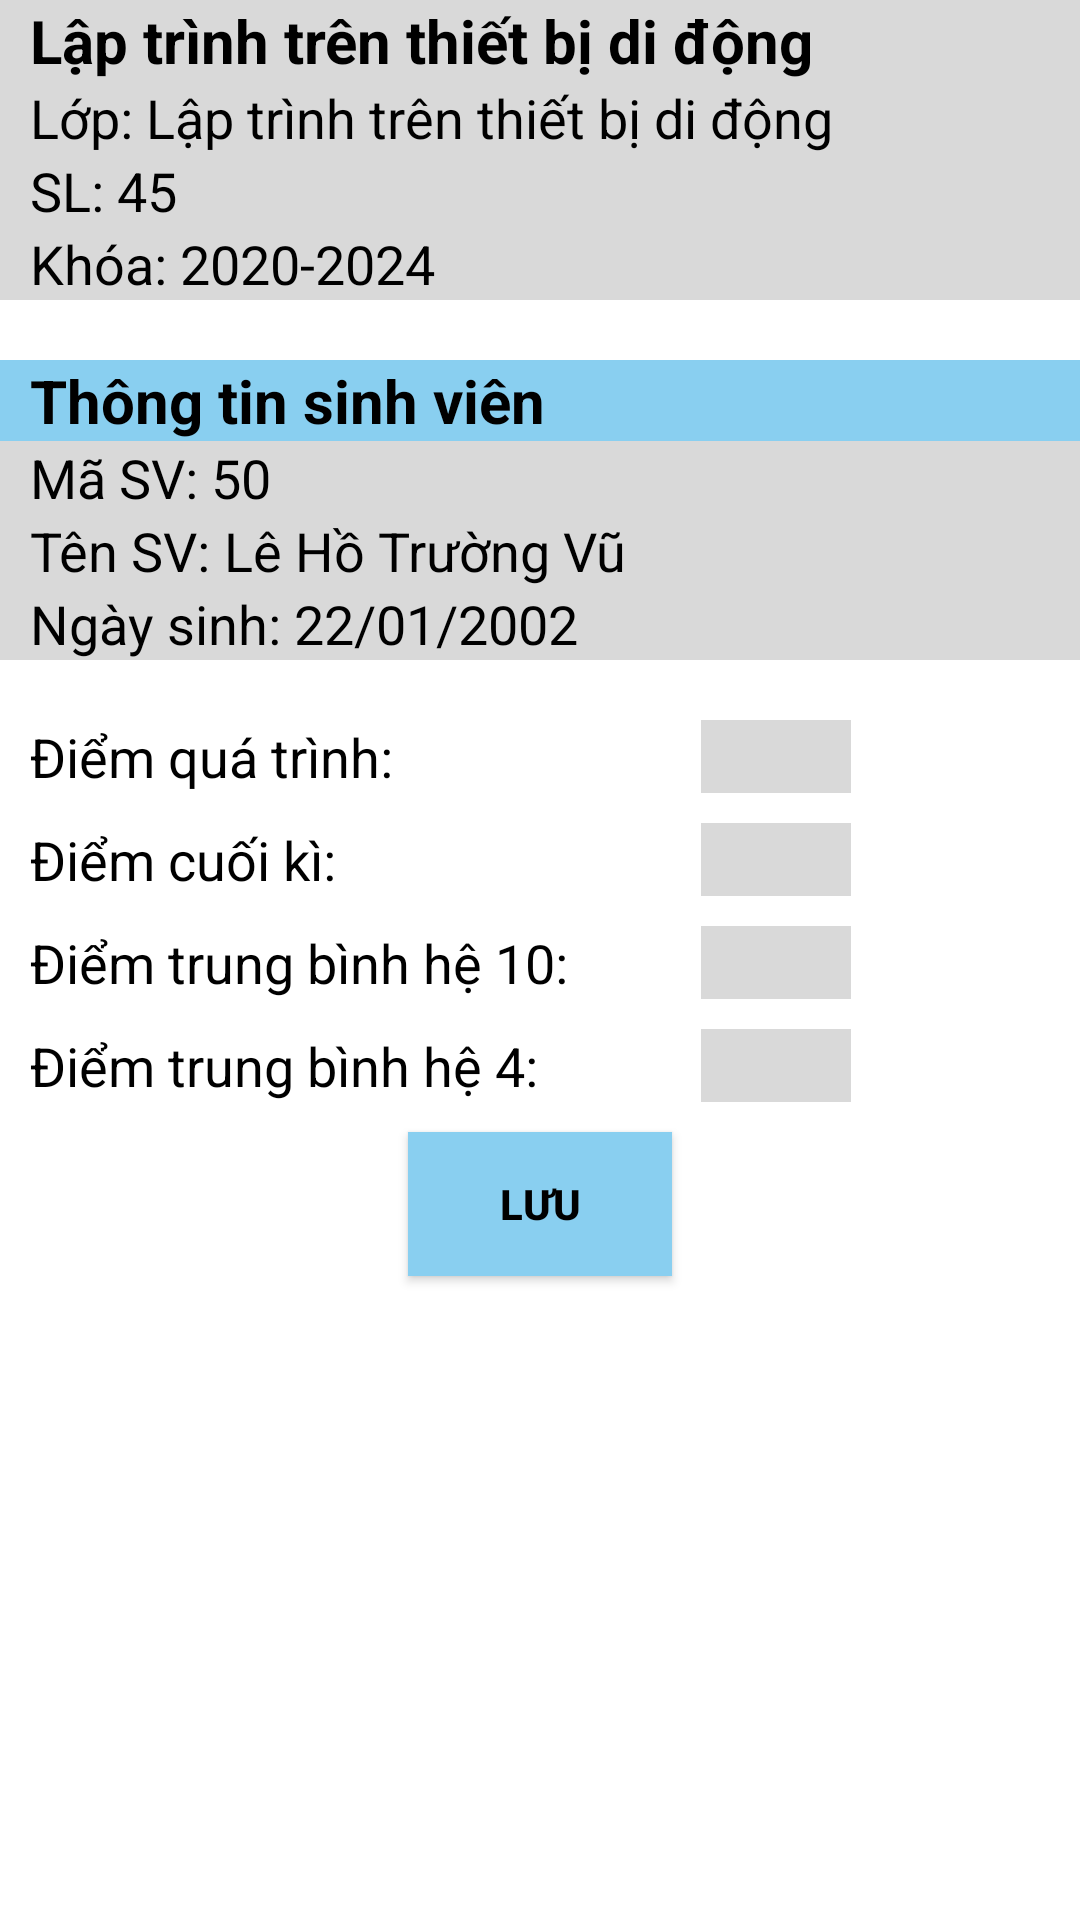

Write the Android layout XML for this screen, with the resource values it uses.
<!-- AndroidManifest.xml: application theme MyTheme -->
<!-- res/layout/activity_student_information.xml -->
<?xml version="1.0" encoding="utf-8"?>
<LinearLayout xmlns:android="http://schemas.android.com/apk/res/android"
    android:layout_width="match_parent"
    android:layout_height="match_parent"
    android:background="@color/white"
    android:orientation="vertical">

    <LinearLayout
        android:layout_width="match_parent"
        android:layout_height="wrap_content"
        android:background="@color/gray">

        <TextView
            android:id="@+id/tvNameSubject"
            android:layout_width="match_parent"
            android:layout_height="wrap_content"
            android:paddingLeft="10dp"
            android:text="Lập trình trên thiết bị di động"
            android:textColor="@color/black"
            android:textSize="20dp"
            android:textStyle="bold" />
    </LinearLayout>

    <LinearLayout
        android:layout_width="match_parent"
        android:layout_height="wrap_content"
        android:background="@color/gray">

        <TextView
            android:layout_width="wrap_content"
            android:layout_height="wrap_content"
            android:layout_marginLeft="10dp"
            android:text="Lớp: "
            android:textColor="@color/black"
            android:textSize="18dp" />

        <TextView
            android:id="@+id/txtClassName"
            android:layout_width="wrap_content"
            android:layout_height="wrap_content"
            android:text="Lập trình trên thiết bị di động"
            android:textColor="@color/black"
            android:textSize="18dp" />
    </LinearLayout>

    <LinearLayout
        android:layout_width="match_parent"
        android:layout_height="wrap_content"
        android:background="@color/gray">

        <TextView
            android:layout_width="wrap_content"
            android:layout_height="wrap_content"
            android:layout_marginLeft="10dp"
            android:text="SL: "
            android:textColor="@color/black"
            android:textSize="18dp" />

        <TextView
            android:id="@+id/txtQuantity"
            android:layout_width="wrap_content"
            android:layout_height="wrap_content"
            android:text="45"
            android:textColor="@color/black"
            android:textSize="18dp" />
    </LinearLayout>

    <LinearLayout
        android:layout_width="match_parent"
        android:layout_height="wrap_content"
        android:background="@color/gray">

        <TextView
            android:layout_width="wrap_content"
            android:layout_height="wrap_content"
            android:layout_marginLeft="10dp"
            android:text="Khóa: "
            android:textColor="@color/black"
            android:textSize="18dp" />

        <TextView
            android:id="@+id/txtSchoolyear"
            android:layout_width="wrap_content"
            android:layout_height="wrap_content"
            android:text="2020-2024"
            android:textColor="@color/black"
            android:textSize="18dp" />
    </LinearLayout>

    <LinearLayout
        android:layout_width="match_parent"
        android:layout_height="wrap_content"
        android:layout_marginTop="20dp">

        <TextView
            android:layout_width="match_parent"
            android:layout_height="wrap_content"
            android:background="@color/lightBlue"
            android:paddingLeft="10dp"
            android:text="Thông tin sinh viên"
            android:textColor="@color/black"
            android:textSize="20dp"
            android:textStyle="bold" />
    </LinearLayout>

    <LinearLayout
        android:layout_width="match_parent"
        android:layout_height="wrap_content"
        android:background="@color/gray">

        <TextView
            android:layout_width="wrap_content"
            android:layout_height="wrap_content"
            android:paddingLeft="10dp"
            android:text="Mã SV: "
            android:textColor="@color/black"
            android:textSize="18dp" />

        <TextView
            android:id="@+id/txtIdStudent"
            android:layout_width="wrap_content"
            android:layout_height="wrap_content"
            android:text="50"
            android:textColor="@color/black"
            android:textSize="18dp" />
    </LinearLayout>

    <LinearLayout
        android:layout_width="match_parent"
        android:layout_height="wrap_content"
        android:background="@color/gray">

        <TextView
            android:layout_width="wrap_content"
            android:layout_height="wrap_content"
            android:paddingLeft="10dp"
            android:text="Tên SV: "
            android:textColor="@color/black"
            android:textSize="18dp" />

        <TextView
            android:id="@+id/txtStudentName"
            android:layout_width="wrap_content"
            android:layout_height="wrap_content"
            android:text="Lê Hồ Trường Vũ"
            android:textColor="@color/black"
            android:textSize="18dp" />
    </LinearLayout>

    <LinearLayout
        android:layout_width="match_parent"
        android:layout_height="wrap_content"
        android:background="@color/gray">

        <TextView
            android:layout_width="wrap_content"
            android:layout_height="wrap_content"
            android:paddingLeft="10dp"
            android:text="Ngày sinh: "
            android:textColor="@color/black"
            android:textSize="18dp" />

        <TextView
            android:id="@+id/txtBirth"
            android:layout_width="wrap_content"
            android:layout_height="wrap_content"
            android:text="22/01/2002"
            android:textColor="@color/black"
            android:textSize="18dp" />
    </LinearLayout>

    <TableLayout
        android:layout_width="match_parent"
        android:layout_height="wrap_content"
        android:layout_marginTop="20dp">

        <TableRow>

            <TextView
                android:layout_width="wrap_content"
                android:layout_height="wrap_content"
                android:paddingLeft="10dp"
                android:text="Điểm quá trình: "
                android:textColor="@color/black"
                android:textSize="18dp" />

            <EditText
                android:id="@+id/edtMidScore"
                android:layout_width="50dp"
                android:layout_marginLeft="40dp"
                android:background="@color/gray"
                android:inputType="numberDecimal"
                android:paddingLeft="5dp"
                android:paddingRight="5dp"
                android:textColor="@color/black" />
        </TableRow>

        <TableRow android:layout_marginTop="10dp">

            <TextView
                android:layout_width="wrap_content"
                android:layout_height="wrap_content"
                android:paddingLeft="10dp"
                android:text="Điểm cuối kì: "
                android:textColor="@color/black"
                android:textSize="18dp" />

            <EditText
                android:id="@+id/edtEndScore"
                android:layout_height="match_parent"
                android:layout_marginLeft="40dp"
                android:background="@color/gray"
                android:inputType="numberDecimal"
                android:paddingLeft="5dp"
                android:paddingRight="5dp"
                android:textColor="@color/black" />
        </TableRow>

        <TableRow android:layout_marginTop="10dp">

            <TextView
                android:layout_width="wrap_content"
                android:layout_height="wrap_content"
                android:paddingLeft="10dp"
                android:text="Điểm trung bình hệ 10: "
                android:textColor="@color/black"
                android:textSize="18dp" />

            <TextView
                android:id="@+id/txtScore10"
                android:layout_height="match_parent"
                android:layout_marginLeft="40dp"
                android:background="@color/gray"
                android:paddingLeft="5dp"
                android:paddingRight="5dp"
                android:textColor="@color/black" />
        </TableRow>

        <TableRow android:layout_marginTop="10dp">

            <TextView
                android:layout_width="wrap_content"
                android:layout_height="wrap_content"
                android:paddingLeft="10dp"
                android:text="Điểm trung bình hệ 4: "
                android:textColor="@color/black"
                android:textSize="18dp" />

            <TextView
                android:id="@+id/txtScore4"
                android:layout_height="match_parent"
                android:layout_marginLeft="40dp"
                android:background="@color/gray"
                android:paddingLeft="5dp"
                android:paddingRight="5dp"
                android:textColor="@color/black" />
        </TableRow>
    </TableLayout>

    <Button
        android:id="@+id/btnSave"
        android:layout_width="wrap_content"
        android:layout_height="wrap_content"
        android:layout_gravity="center_horizontal"
        android:layout_marginTop="10dp"
        android:background="@color/lightBlue"
        android:text="LƯU"
        android:textColor="@color/black"
        android:textStyle="bold" />
</LinearLayout>
<!-- resources referenced by this layout -->
<resources>
  <color name="black">#FF000000</color>
  <color name="gray">#D9D9D9</color>
  <color name="lightBlue">#89CFF0</color>
  <color name="white">#FFFFFFFF</color>
  <style name="MyTheme" parent="Theme.AppCompat">
          <item name="actionBarStyle">@style/MyActionbar</item>
      </style>
  <style name="MyActionbar">
          <item name="background">@color/buttonBlue</item>
      </style>
  <color name="buttonBlue">#104F9E</color>
</resources>
